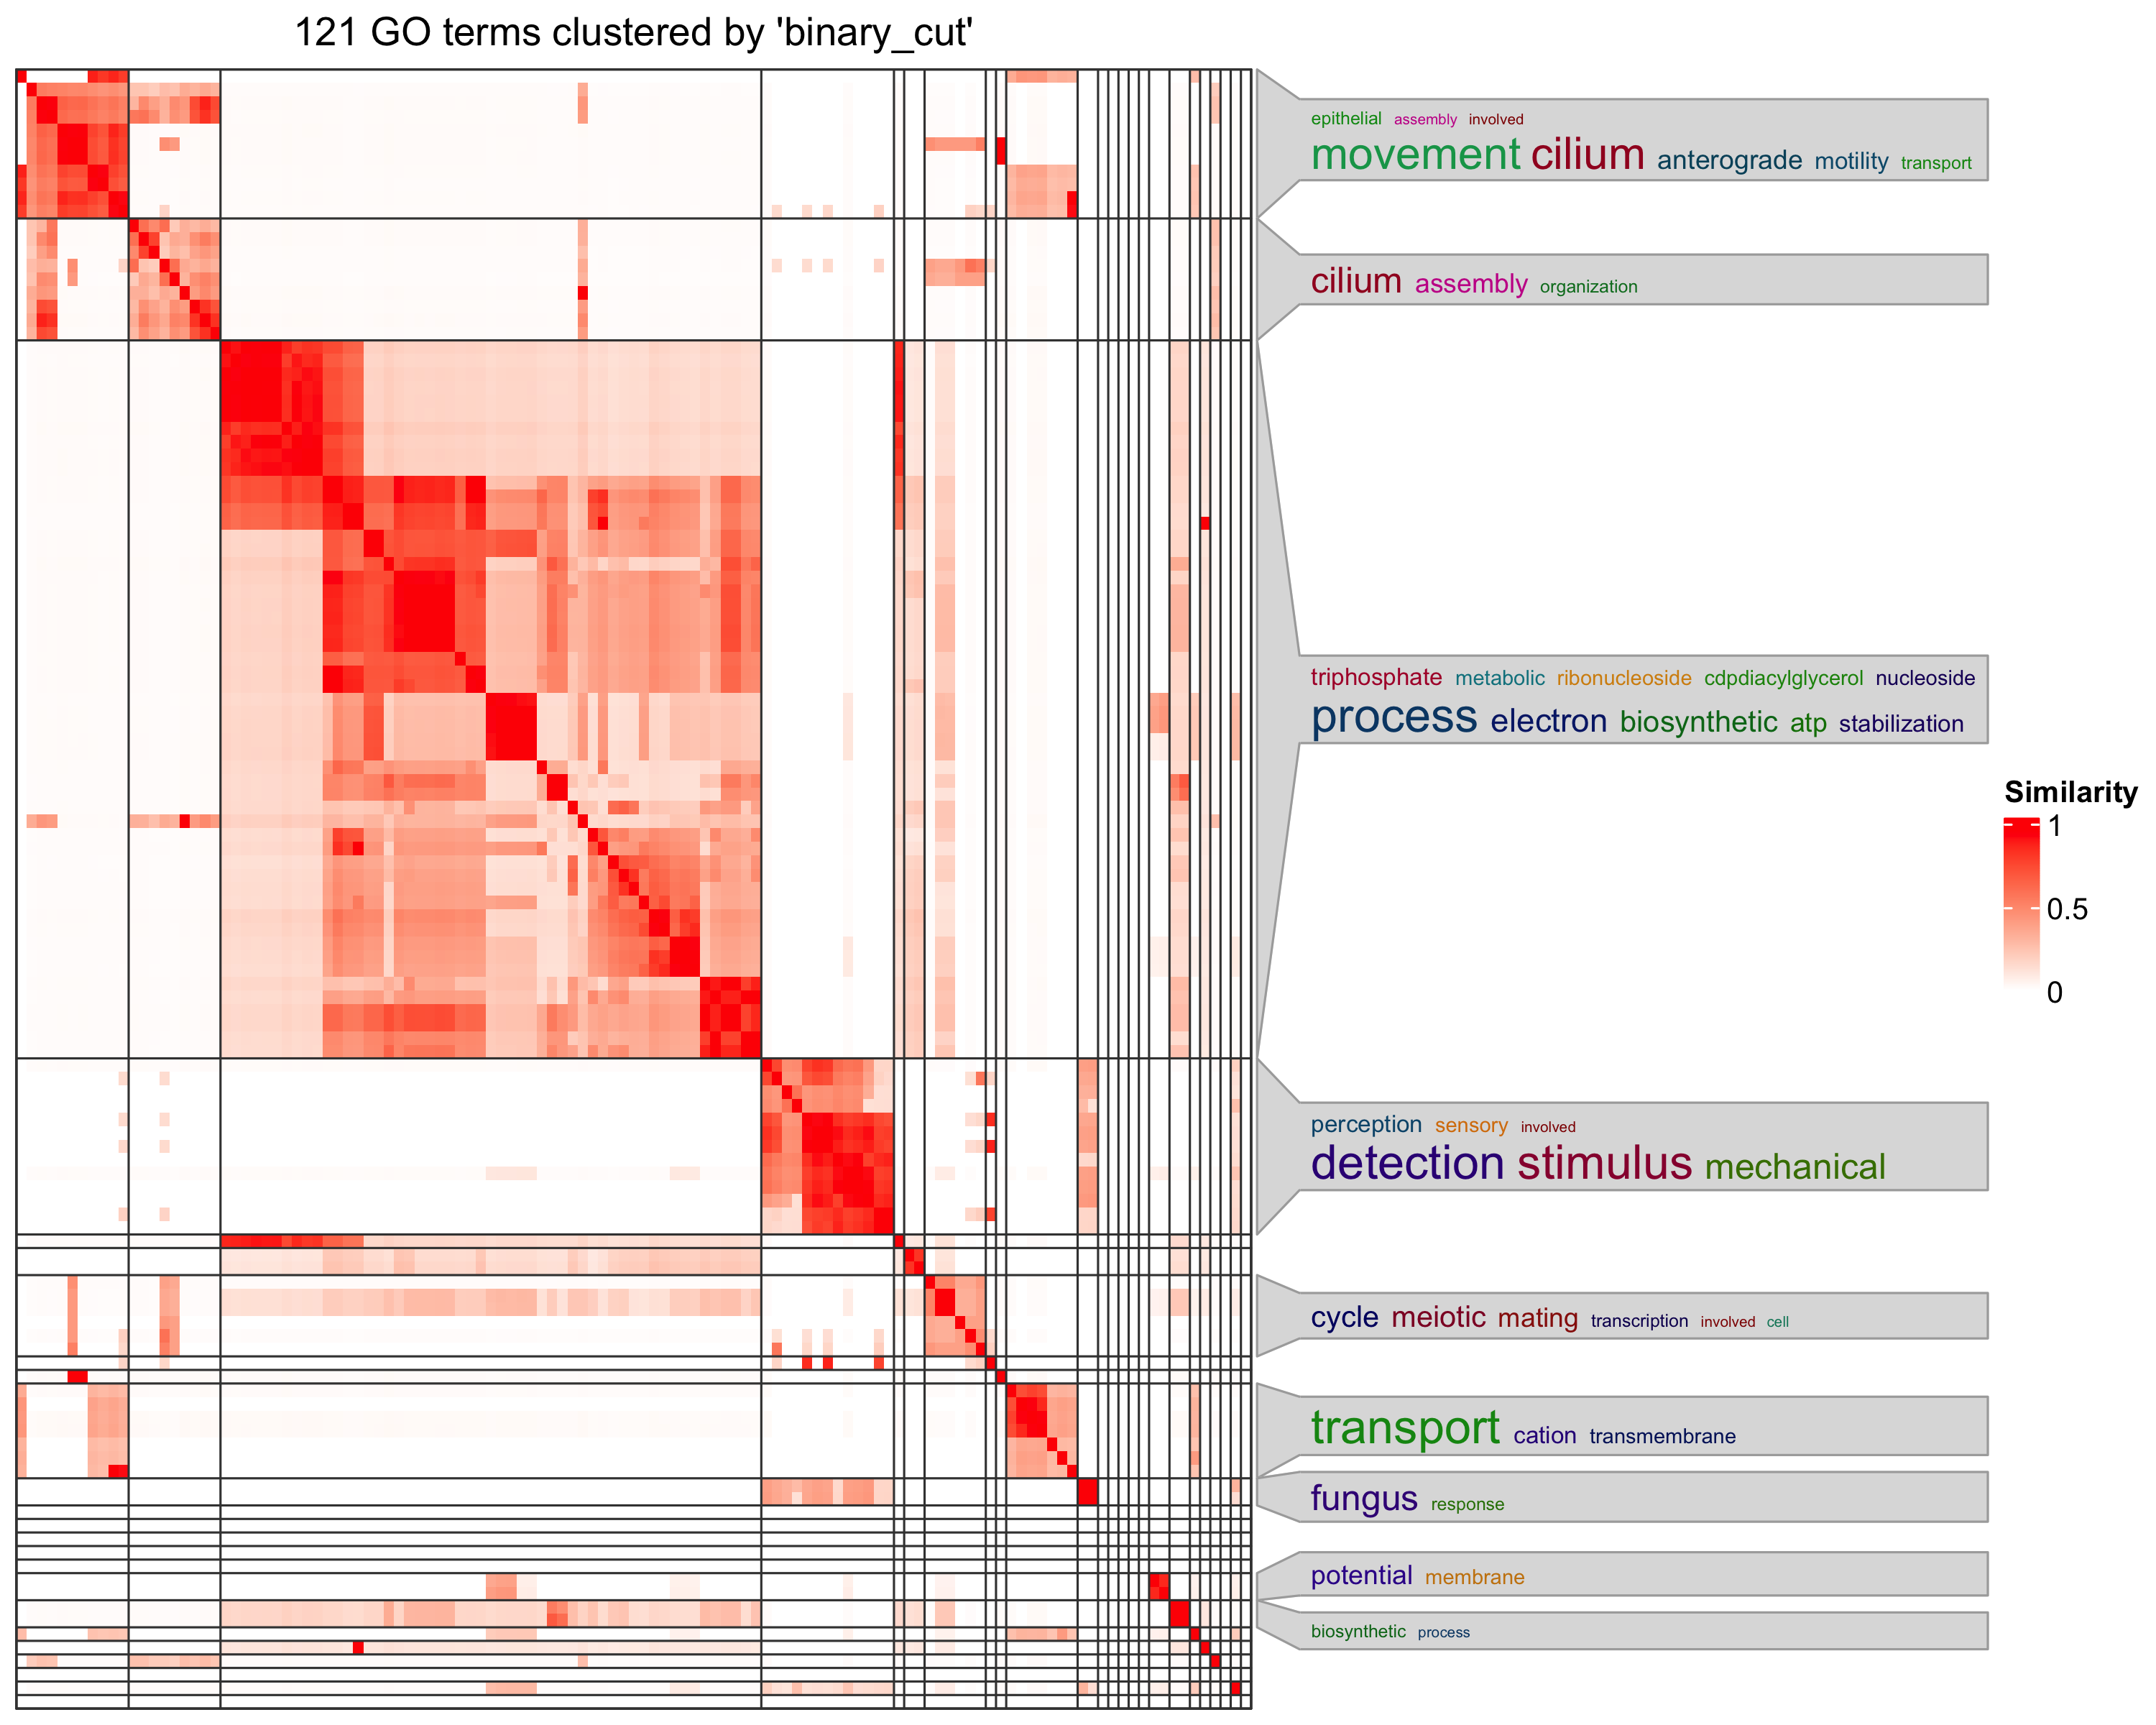

Data behind this chart, as committed beside it:
, GO.ID, Term, Annotated, Significant, Expected, classicFisher
1, GO:0035082, axoneme assembly, 26, 6, 0.54, 1.2e-05
2, GO:0030317, flagellated sperm motility, 26, 6, 0.54, 1.2e-05
3, GO:0060271, cilium assembly, 73, 13, 1.53, 3.4e-05
4, GO:0046034, ATP metabolic process, 111, 10, 2.32, 9.6e-05
5, GO:0009167, purine ribonucleoside monophosphate meta…, 113, 10, 2.36, 0.00011
6, GO:0050982, detection of mechanical stimulus, 18, 4, 0.38, 0.00044
7, GO:0006165, nucleoside diphosphate phosphorylation, 21, 4, 0.44, 0.00083
8, GO:0071266, 'de novo' L-methionine biosynthetic proc…, 3, 2, 0.06, 0.00129
9, GO:0019343, cysteine biosynthetic process via cystat…, 3, 2, 0.06, 0.00129
10, GO:0019346, transsulfuration, 3, 2, 0.06, 0.00129
11, GO:0006123, mitochondrial electron transport, cytoch…, 11, 3, 0.23, 0.0013
12, GO:0018094, protein polyglycylation, 13, 3, 0.27, 0.00219
13, GO:0003341, cilium movement, 40, 9, 0.84, 0.00241
14, GO:0035092, sperm DNA condensation, 4, 2, 0.08, 0.00254
15, GO:0007291, sperm individualization, 47, 5, 0.98, 0.00281
16, GO:0007605, sensory perception of sound, 48, 5, 1, 0.00308
17, GO:0060285, cilium-dependent cell motility, 32, 8, 0.67, 0.00563
18, GO:0072525, pyridine-containing compound biosyntheti…, 18, 3, 0.38, 0.0058
19, GO:0006750, glutathione biosynthetic process, 6, 2, 0.13, 0.00617
20, GO:0071260, cellular response to mechanical stimulus, 7, 2, 0.15, 0.00852
21, GO:0009142, nucleoside triphosphate biosynthetic pro…, 43, 4, 0.9, 0.012
22, GO:0046835, carbohydrate phosphorylation, 9, 2, 0.19, 0.0142
23, GO:0007602, phototransduction, 46, 4, 0.96, 0.01513
24, GO:0006891, intra-Golgi vesicle-mediated transport, 26, 3, 0.54, 0.01636
25, GO:0019646, aerobic electron transport chain, 60, 7, 1.26, 0.01734
26, GO:0051260, protein homooligomerization, 10, 2, 0.21, 0.01751
27, GO:0009064, glutamine family amino acid metabolic pr…, 27, 3, 0.57, 0.01813
28, GO:0050832, defense response to fungus, 49, 4, 1.03, 0.01873
29, GO:1902600, proton transmembrane transport, 75, 5, 1.57, 0.0199
30, GO:0060294, cilium movement involved in cell motilit…, 27, 7, 0.57, 0.01998
31, GO:0045466, R7 cell differentiation, 50, 4, 1.05, 0.02004
32, GO:0048255, mRNA stabilization, 1, 1, 0.02, 0.02093
33, GO:0035045, sperm plasma membrane disassembly, 1, 1, 0.02, 0.02093
34, GO:0003351, epithelial cilium movement involved in e…, 1, 1, 0.02, 0.02093
35, GO:0051039, positive regulation of transcription inv…, 1, 1, 0.02, 0.02093
36, GO:1902373, negative regulation of mRNA catabolic pr…, 1, 1, 0.02, 0.02093
37, GO:0050910, detection of mechanical stimulus involve…, 1, 1, 0.02, 0.02093
38, GO:0060287, epithelial cilium movement involved in d…, 1, 1, 0.02, 0.02093
39, GO:0018095, protein polyglutamylation, 1, 1, 0.02, 0.02093
40, GO:0034606, response to hermaphrodite contact, 1, 1, 0.02, 0.02093
41, GO:0034608, vulval location, 1, 1, 0.02, 0.02093
42, GO:0070935, 3'-UTR-mediated mRNA stabilization, 1, 1, 0.02, 0.02093
43, GO:0035041, sperm DNA decondensation, 11, 2, 0.23, 0.02111
44, GO:0070286, axonemal dynein complex assembly, 11, 2, 0.23, 0.02111
45, GO:0015800, acidic amino acid transport, 11, 2, 0.23, 0.02111
46, GO:0008089, anterograde axonal transport, 11, 2, 0.23, 0.02111
47, GO:0050906, detection of stimulus involved in sensor…, 51, 4, 1.07, 0.0214
48, GO:0009583, detection of light stimulus, 51, 4, 1.07, 0.0214
49, GO:0098655, cation transmembrane transport, 231, 10, 4.83, 0.02229
50, GO:0042773, ATP synthesis coupled electron transport, 64, 7, 1.34, 0.02253
51, GO:0042775, mitochondrial ATP synthesis coupled elec…, 64, 7, 1.34, 0.02253
52, GO:0051606, detection of stimulus, 99, 9, 2.07, 0.02384
53, GO:0006091, generation of precursor metabolites and …, 183, 11, 3.83, 0.02402
54, GO:0045333, cellular respiration, 121, 9, 2.53, 0.02461
55, GO:0044458, motile cilium assembly, 12, 2, 0.25, 0.02499
56, GO:0035039, male pronucleus assembly, 12, 2, 0.25, 0.02499
57, GO:0042866, pyruvate biosynthetic process, 12, 2, 0.25, 0.02499
58, GO:0007638, mechanosensory behavior, 12, 2, 0.25, 0.02499
59, GO:0050974, detection of mechanical stimulus involve…, 12, 2, 0.25, 0.02499
60, GO:0043052, thermotaxis, 12, 2, 0.25, 0.02499
... 61 more rows
